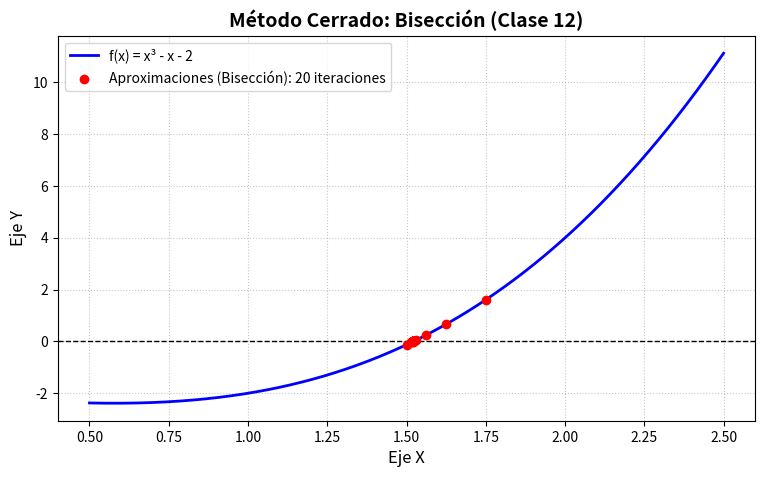

Recreate this plot in Python.
# ====================================================
# CLASE 12: MÉTODO DE BISECCIÓN (MÓDULO 3)
# Autor / Canal: QuimiSell
# Descripción: Código independiente y gráfico para cálculo de raíces
# ====================================================

import numpy as np
import matplotlib.pyplot as plt

# 1. Definición de la función de ejemplo
def f(x):
    return x**3 - x - 2

def biseccion(f, a, b, tol=1e-6, max_iter=100):
    # Verificación del Teorema de Bolzano
    if f(a) * f(b) >= 0:
        raise ValueError("El intervalo inicial no cumple con el cambio de signo (f(a) * f(b) >= 0).")
    
    print(f"--- INICIO MÉTODO DE BISECCIÓN ---")
    print(f"Intervalo inicial: [{a}, {b}]")
    
    historial_c = []
    
    for i in range(max_iter):
        c = (a + b) / 2.0
        fc = f(c)
        historial_c.append(c)
        
        print(f"Iter {i+1:2d}: a = {a:.6f}, b = {b:.6f}, c = {c:.6f}, f(c) = {fc:.6f}")
        
        # Criterio de parada por tolerancia o tamaño del intervalo
        if abs(fc) < tol or (b - a) / 2.0 < tol:
            print(f"\n¡Éxito! Raíz encontrada en {i+1} iteraciones.")
            print(f"Raíz aproximada (x): {c:.8f}\n")
            return c, historial_c
        
        # Selección de la subregión que contiene el cambio de signo
        if f(a) * fc < 0:
            b = c
        else:
            a = c
            
    raise RuntimeError("Se alcanzó el número máximo de iteraciones.")

# Ejecución principal
if __name__ == "__main__":
    a_ini, b_ini = 1.0, 2.0
    raiz, historial = biseccion(f, a_ini, b_ini)
    
    # ----------------------------------------------------
    # REPRESENTACIÓN GRÁFICA PARA EL VIDEO
    # ----------------------------------------------------
    x_vals = np.linspace(0.5, 2.5, 400)
    y_vals = f(x_vals)
    
    plt.figure(figsize=(9, 5))
    plt.plot(x_vals, y_vals, label="f(x) = x³ - x - 2", color="blue", linewidth=2)
    plt.axhline(0, color="black", linestyle="--", linewidth=1)
    
    # Graficar la convergencia de los puntos medios calculados
    plt.scatter(historial, [f(val) for val in historial], color="red", zorder=5, 
                label=f"Aproximaciones (Bisección): {len(historial)} iteraciones")
    
    plt.title("Método Cerrado: Bisección (Clase 12)", fontsize=14, fontweight='bold')
    plt.xlabel("Eje X", fontsize=12)
    plt.ylabel("Eje Y", fontsize=12)
    plt.grid(True, linestyle=":", alpha=0.7)
    plt.legend()
    plt.show()
